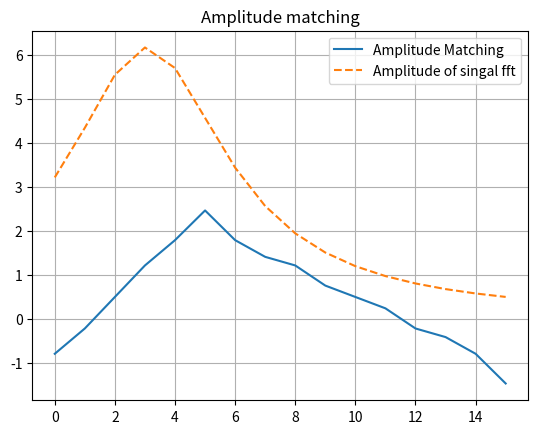

Write the Python code that produced this figure.
import numpy as np
import matplotlib.pyplot as plt

begintime = 0
endtime = 10
timelength = endtime - begintime
samplingfreq = 512
samplinginterval = timelength / samplingfreq
timepoints = np.arange(begintime, endtime, samplinginterval)
N = samplingfreq # number of sample
l = 4
T = 2 ** l # period
delta_omega = 2*np.pi / T
P = int(N / T) # number of period
R = 2 # degree of phase function of lanmda_T
a = 1.0348 # constant. hyperparameters

print(len(timepoints))

alpha = 2.0
f_0 = 0.8
def f_T(x) :
    if x <= 0 :
        u = 0
    else :
        u = 1 
    return x * np.exp(-alpha * x) * np.cos(2*np.pi*f_0*x) * u
signal = [f_T(x) for x in timepoints]

def make_A(size) :
    # Make matrix A
    A = np.zeros(size)
    A[0][0] = A[0][6] = 1
    A[1][1] = A[1][8] = 1
    A[2][2] = A[2][10] = 1
    A[3][3] = A[3][12] = 1
    A[4][4] = A[4][14] = 1
    A[5][5] = A[5][15] = 1
    A[6][6] = A[6][14] = 1
    A[7][7] = A[7][13] = 1
    A[8][8] = A[8][12] = 1
    A[9][9] = A[9][11] = 1
    A[10][10] = 2
    return A

def matching_wavelet(signal, N, l, T, delta_omega, P, R, a) :
    # Make matrix A
    A = make_A((11,16))

    # Make matrix W
    fft = np.fft.fft(signal)
    # fft = np.fft.fftshift(fft)
    fft_magnitude = abs(fft)

    start_n = int(2**l / 3) + 1
    end_n = int((2**(l+2)) / 3)
    W = np.array(fft_magnitude[start_n-1: end_n]) # W.shape = (end_n - start_n + 1, 1)
    if end_n - start_n + 1 == W.shape[0] :
        print("Right the size of W")
        print(f"W.shape {W.shape} | end_n - start_n {end_n - start_n + 1}")
    else :
        print(f"W.shape have to equal to {end_n - start_n + 1}. Configure the size.")

    # Calculate Y
    A_t = np.transpose(A)
    Y1 = np.matmul(A_t, np.linalg.inv(np.matmul(A, A_t)))
    Y2 = np.ones(A.shape[0]) - 1/a * np.matmul(A, W)
    Y = 1/a * W + np.matmul(Y1, Y2)
    return Y, W

Y, W = matching_wavelet(signal, N, l, T, delta_omega, P, R, a)

# Draw the vector Y
plt.title("Amplitude matching")
plt.plot([i for i in range(Y.shape[0])], Y, label='Amplitude Matching')
plt.plot([i for i in range(Y.shape[0])], W, '--', label='Amplitude of singal fft')
plt.grid()
plt.legend()

plt.savefig("Amplitude_matching.png")